Image classification data set "data" (DeepLearner7/Hand-Gesture-Recognition on GitHub). Class labels (3): closed hand, one finger, open palm.

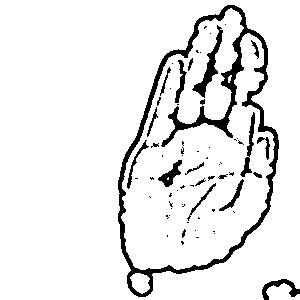
Label: open palm

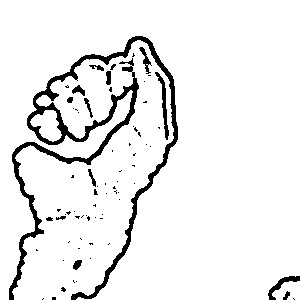
Label: closed hand

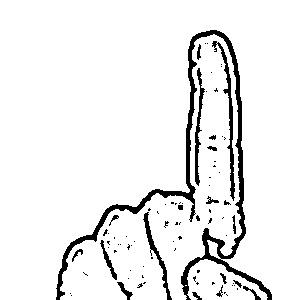
Label: one finger

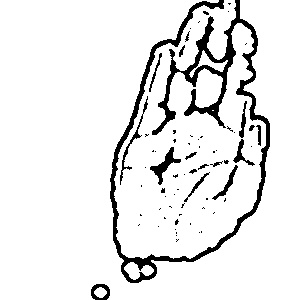
Label: open palm

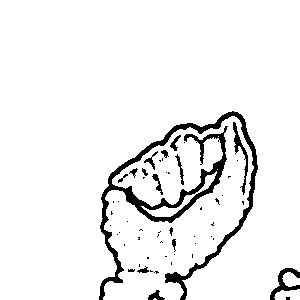
Label: closed hand

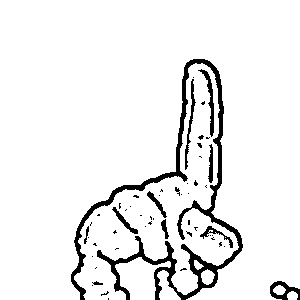
Label: one finger
